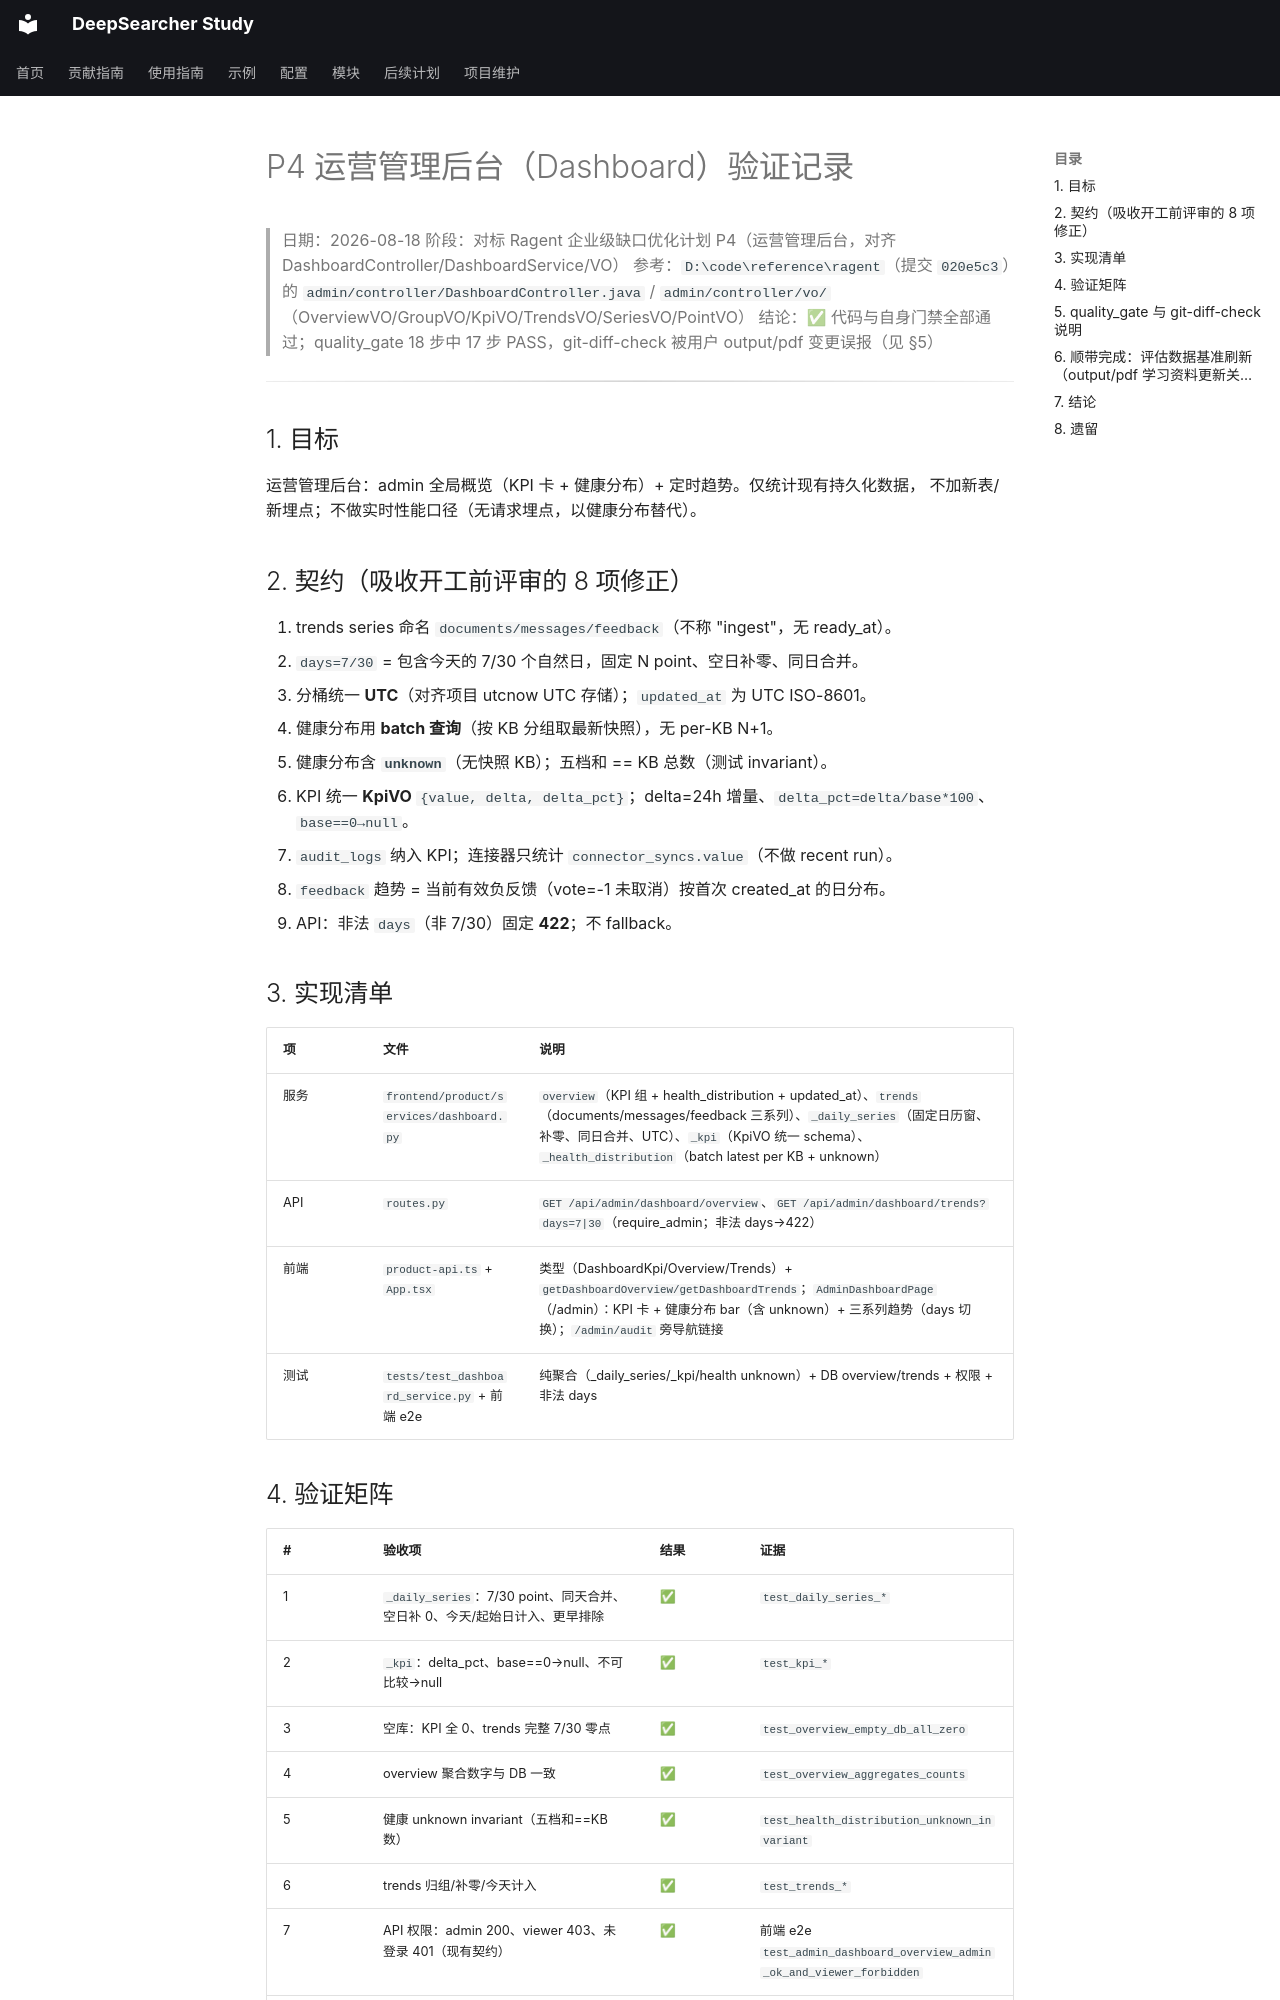

repository: wyl0828/deep-searcher-study · page: 开发记录/验证记录/2026-08-18-operations-dashboard-verification/index.html · generator: mkdocs

# P4 运营管理后台（Dashboard）验证记录

> 日期：2026-08-18
> 阶段：对标 Ragent 企业级缺口优化计划 P4（运营管理后台，对齐 DashboardController/DashboardService/VO）
> 参考：`D:\code\reference\ragent`（提交 `020e5c3`）的
> `admin/controller/DashboardController.java` / `admin/controller/vo/`（OverviewVO/GroupVO/KpiVO/TrendsVO/SeriesVO/PointVO）
> 结论：✅ 代码与自身门禁全部通过；quality_gate 18 步中 17 步 PASS，git-diff-check 被用户 output/pdf 变更误报（见 §5）

---

## 1. 目标

运营管理后台：admin 全局概览（KPI 卡 + 健康分布）+ 定时趋势。仅统计现有持久化数据，
不加新表/新埋点；不做实时性能口径（无请求埋点，以健康分布替代）。

## 2. 契约（吸收开工前评审的 8 项修正）

1. trends series 命名 `documents/messages/feedback`（不称 "ingest"，无 ready_at）。
2. `days=7/30` = 包含今天的 7/30 个自然日，固定 N point、空日补零、同日合并。
3. 分桶统一 **UTC**（对齐项目 utcnow UTC 存储）；`updated_at` 为 UTC ISO-8601。
4. 健康分布用 **batch 查询**（按 KB 分组取最新快照），无 per-KB N+1。
5. 健康分布含 **`unknown`**（无快照 KB）；五档和 == KB 总数（测试 invariant）。
6. KPI 统一 **KpiVO** `{value, delta, delta_pct}`；delta=24h 增量、`delta_pct=delta/base*100`、`base==0→null`。
7. `audit_logs` 纳入 KPI；连接器只统计 `connector_syncs.value`（不做 recent run）。
8. `feedback` 趋势 = 当前有效负反馈（vote=-1 未取消）按首次 created_at 的日分布。
   - API：非法 `days`（非 7/30）固定 **422**；不 fallback。

## 3. 实现清单

| 项 | 文件 | 说明 |
|---|---|---|
| 服务 | `frontend/product/services/dashboard.py` | `overview`（KPI 组 + health_distribution + updated_at）、`trends`（documents/messages/feedback 三系列）、`_daily_series`（固定日历窗、补零、同日合并、UTC）、`_kpi`（KpiVO 统一 schema）、`_health_distribution`（batch latest per KB + unknown） |
| API | `routes.py` | `GET /api/admin/dashboard/overview`、`GET /api/admin/dashboard/trends?days=7|30`（require_admin；非法 days→422） |
| 前端 | `product-api.ts` + `App.tsx` | 类型（DashboardKpi/Overview/Trends）+ `getDashboardOverview/getDashboardTrends`；`AdminDashboardPage`（/admin）：KPI 卡 + 健康分布 bar（含 unknown）+ 三系列趋势（days 切换）；`/admin/audit` 旁导航链接 |
| 测试 | `tests/test_dashboard_service.py` + 前端 e2e | 纯聚合（_daily_series/_kpi/health unknown）+ DB overview/trends + 权限 + 非法 days |
